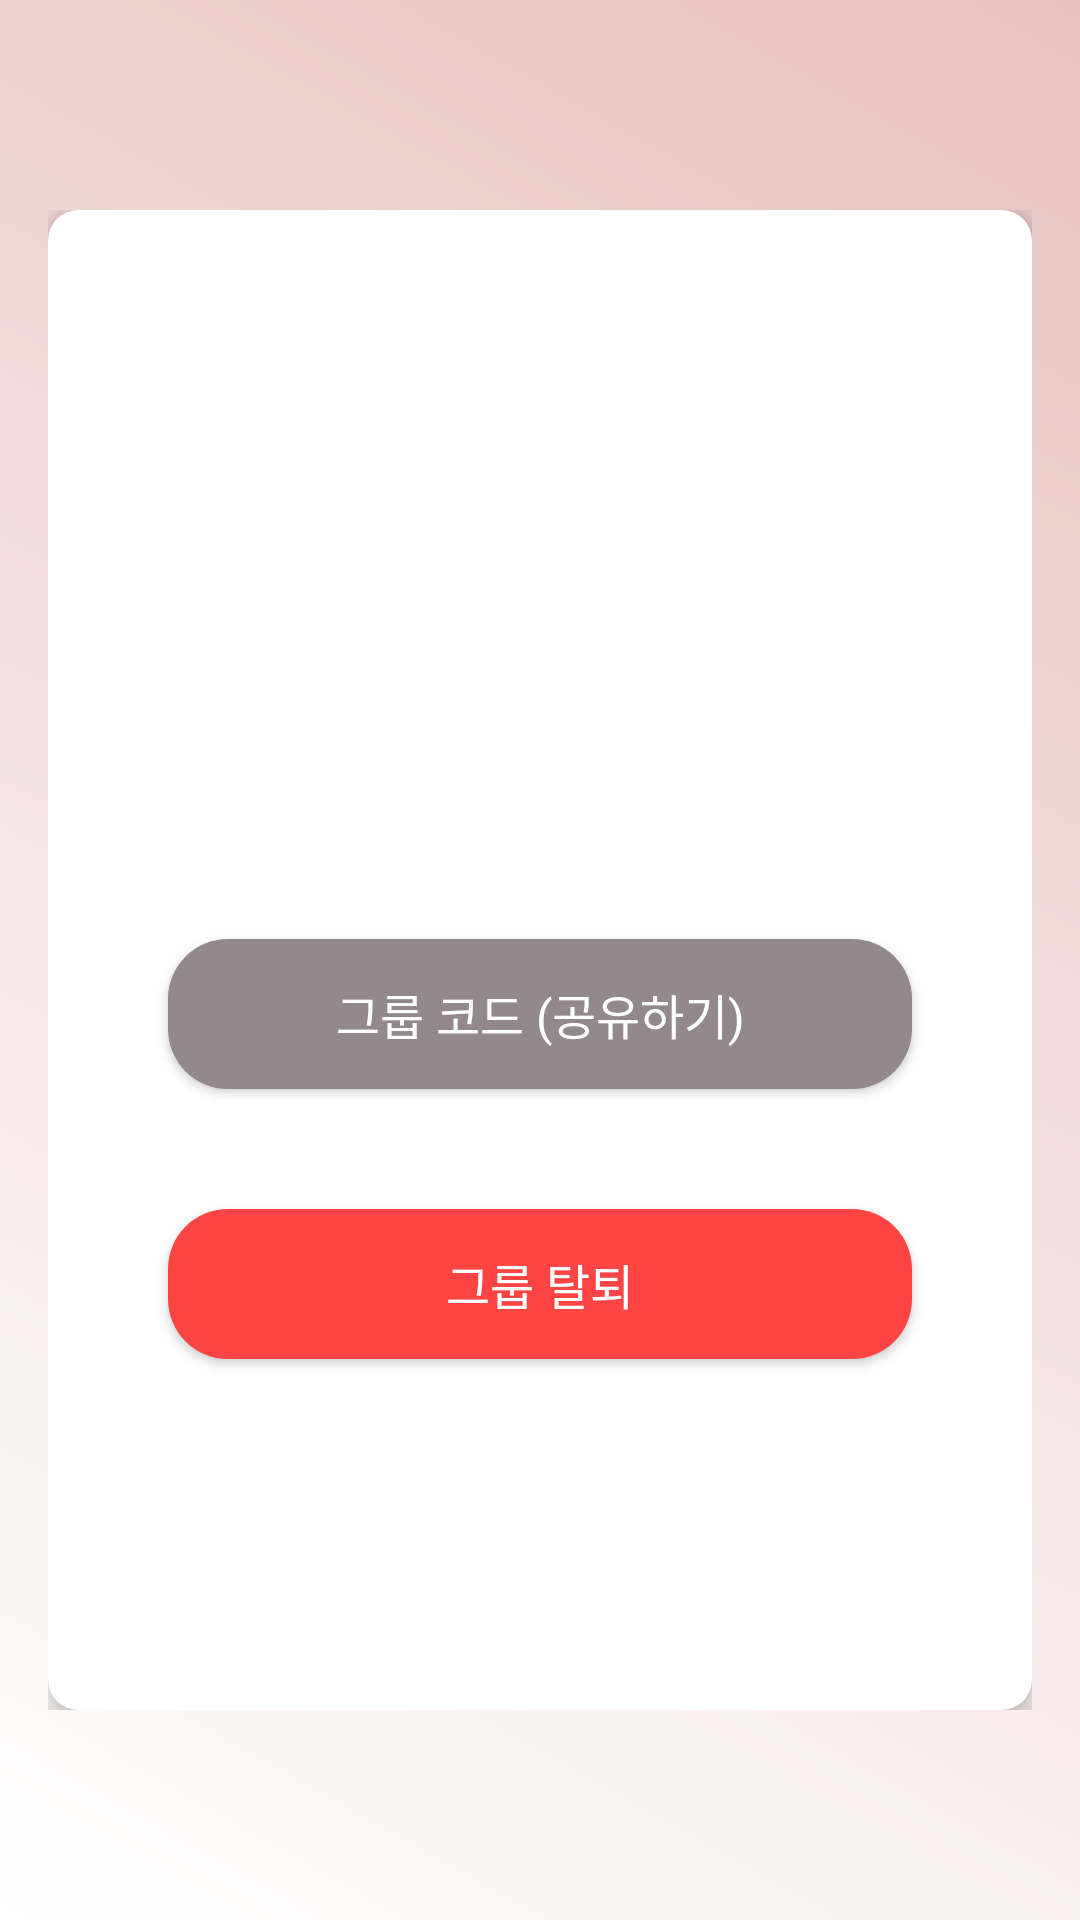

The Android layout XML behind this screen, and the referenced resources:
<!-- AndroidManifest.xml: application theme Theme.CS496_week2_client -->
<!-- res/layout/fragment_mypage.xml -->
<?xml version="1.0" encoding="utf-8"?>

<RelativeLayout
    android:id="@+id/layout"
    xmlns:android="http://schemas.android.com/apk/res/android"
    xmlns:app="http://schemas.android.com/apk/res-auto"
    xmlns:tools="http://schemas.android.com/tools"
    android:layout_width="match_parent"
    android:layout_height="match_parent"
    android:background="@drawable/gradient"
    android:gravity="center"
    android:padding="16dp"
    tools:context="ui.my_page.MyPageFragment">

    <RelativeLayout
        android:id="@+id/whitelayout"
        android:layout_width="match_parent"
        android:layout_height="wrap_content"
        android:layout_gravity="center"
        >

        <com.google.android.material.card.MaterialCardView
            android:id="@+id/item_image"
            android:layout_width="match_parent"
            android:layout_height="500dp"
            android:background="#FFFFFF"
            android:padding="10dp"
            app:cardCornerRadius="10dp"
            app:cardElevation="5dp">

            <LinearLayout
                android:layout_width="match_parent"
                android:layout_height="wrap_content"
                android:layout_gravity="center"
                android:layout_margin="20dp"
                android:orientation="vertical">

                <com.google.android.material.textfield.TextInputLayout
                    android:id="@+id/emailError"
                    android:layout_width="match_parent"
                    android:layout_height="wrap_content"
                    android:layout_marginTop="15dp">

                    <TextView
                        android:id="@+id/nickname_edit_text"
                        android:layout_width="match_parent"
                        android:layout_height="wrap_content"
                        android:layout_marginTop="30dp"
                        android:gravity="center"
                        android:importantForAutofill="no"
                        android:textSize="20sp"
                        android:fontFamily="@font/gmarketsansmedium" />

                </com.google.android.material.textfield.TextInputLayout>

                <com.google.android.material.textfield.TextInputLayout
                    android:id="@+id/passError"
                    android:layout_width="match_parent"
                    android:layout_height="wrap_content"
                    android:layout_marginTop="7dp">

                    <TextView
                        android:id="@+id/phone_num"
                        android:layout_width="match_parent"
                        android:layout_height="wrap_content"
                        android:layout_marginTop="20dp"
                        android:gravity="center"
                        android:textSize="20sp"
                        android:fontFamily="@font/gmarketsansmedium"
                        android:importantForAutofill="no" />

                </com.google.android.material.textfield.TextInputLayout>

                <Button
                    android:id="@+id/group_invite_button"
                    android:text="그룹 코드 (공유하기)"
                    android:layout_width="match_parent"
                    android:layout_height="50dp"
                    android:layout_margin="20dp"
                    android:background="@drawable/button_invite"
                    android:contentDescription="@string/nickname_submit_button_desc"
                    android:textColor="@android:color/white"
                    android:textSize="16sp"
                    android:fontFamily="@font/gmarketsansmedium" />

                <Button
                    android:id="@+id/leave_button"
                    android:text="@string/leave_group"
                    android:layout_width="match_parent"
                    android:layout_height="50dp"
                    android:layout_margin="20dp"
                    android:background="@drawable/button_exit"
                    android:contentDescription="@string/nickname_submit_button_desc"
                    android:textColor="@android:color/white"
                    android:textSize="16sp"
                    android:fontFamily="@font/gmarketsansmedium" />




            </LinearLayout>
        </com.google.android.material.card.MaterialCardView>
    </RelativeLayout>


    <com.google.android.material.imageview.ShapeableImageView
        android:id="@+id/image_preview"
        android:layout_width="100dp"
        android:layout_height="100dp"
        android:layout_centerHorizontal="true"
        android:layout_marginTop="-50dp"
        android:background="@color/no_color"
        android:contentDescription="@string/image_preview_text"
        android:scaleType="centerCrop"
        android:src="@drawable/com_facebook_profile_picture_blank_square"
        android:tint="@android:color/transparent"
        app:shapeAppearanceOverlay="@style/roundedImageViewRounded"
        tools:src="@drawable/com_facebook_profile_picture_blank_square" />

</RelativeLayout>
<!-- resources referenced by this layout -->
<resources>
  <color name="no_color">#00000000</color>
  <!-- drawable button_exit (drawable) -->
  <?xml version="1.0" encoding="utf-8"?>
  <shape
      xmlns:android="http://schemas.android.com/apk/res/android"
      android:shape="rectangle"
      >
      <corners android:radius="20dp" />
      <solid android:color="@android:color/holo_red_light"/>
  </shape>
  <!-- drawable button_invite (drawable) -->
  <?xml version="1.0" encoding="utf-8"?>
  <shape
      xmlns:android="http://schemas.android.com/apk/res/android"
      android:shape="rectangle"
      >
      <corners android:radius="20dp" />
      <solid android:color="@color/colorPrimaryDark"/>
  </shape>
  <!-- drawable gradient (drawable) -->
  <?xml version="1.0" encoding="utf-8"?>
  <shape
      xmlns:android="http://schemas.android.com/apk/res/android"
      android:shape="rectangle">
      <gradient
          android:angle="225"
          android:endColor="@android:color/white"
          android:startColor="@color/colorPrimary"/>
  </shape>
  <string name="image_preview_text">선택한 이미지 파일 미리보기</string>
  <string name="leave_group">그룹 탈퇴</string>
  <string name="nickname_submit_button_desc">제출 버튼</string>
  <style name="roundedImageViewRounded">
          <item name="cornerFamily">rounded</item>
          <item name="cornerSize">50%</item>
      </style>
  <style name="Theme.CS496_week2_client" parent="Theme.AppCompat.Light.NoActionBar">
          
          <item name="colorPrimary">@color/color1</item>
          <item name="colorPrimaryVariant">@color/color2</item>
          <item name="colorOnPrimary">@color/white</item>
          
          <item name="colorSecondary">@color/teal_200</item>
          <item name="colorSecondaryVariant">@color/teal_700</item>
          <item name="colorOnSecondary">@color/black</item>
          
          <item name="android:statusBarColor" tools:targetApi="l">?attr/colorPrimaryVariant</item>
          
      </style>
  <color name="colorPrimaryDark">#93888C</color>
  <color name="colorPrimary">#E8C2C1</color>
  <color name="color1">#77B2C5</color>
  <color name="color2">#4C82B4</color>
  <color name="white">#FFFFFFFF</color>
  <color name="teal_200">#FF03DAC5</color>
  <color name="teal_700">#FF018786</color>
  <color name="black">#FF000000</color>
</resources>
